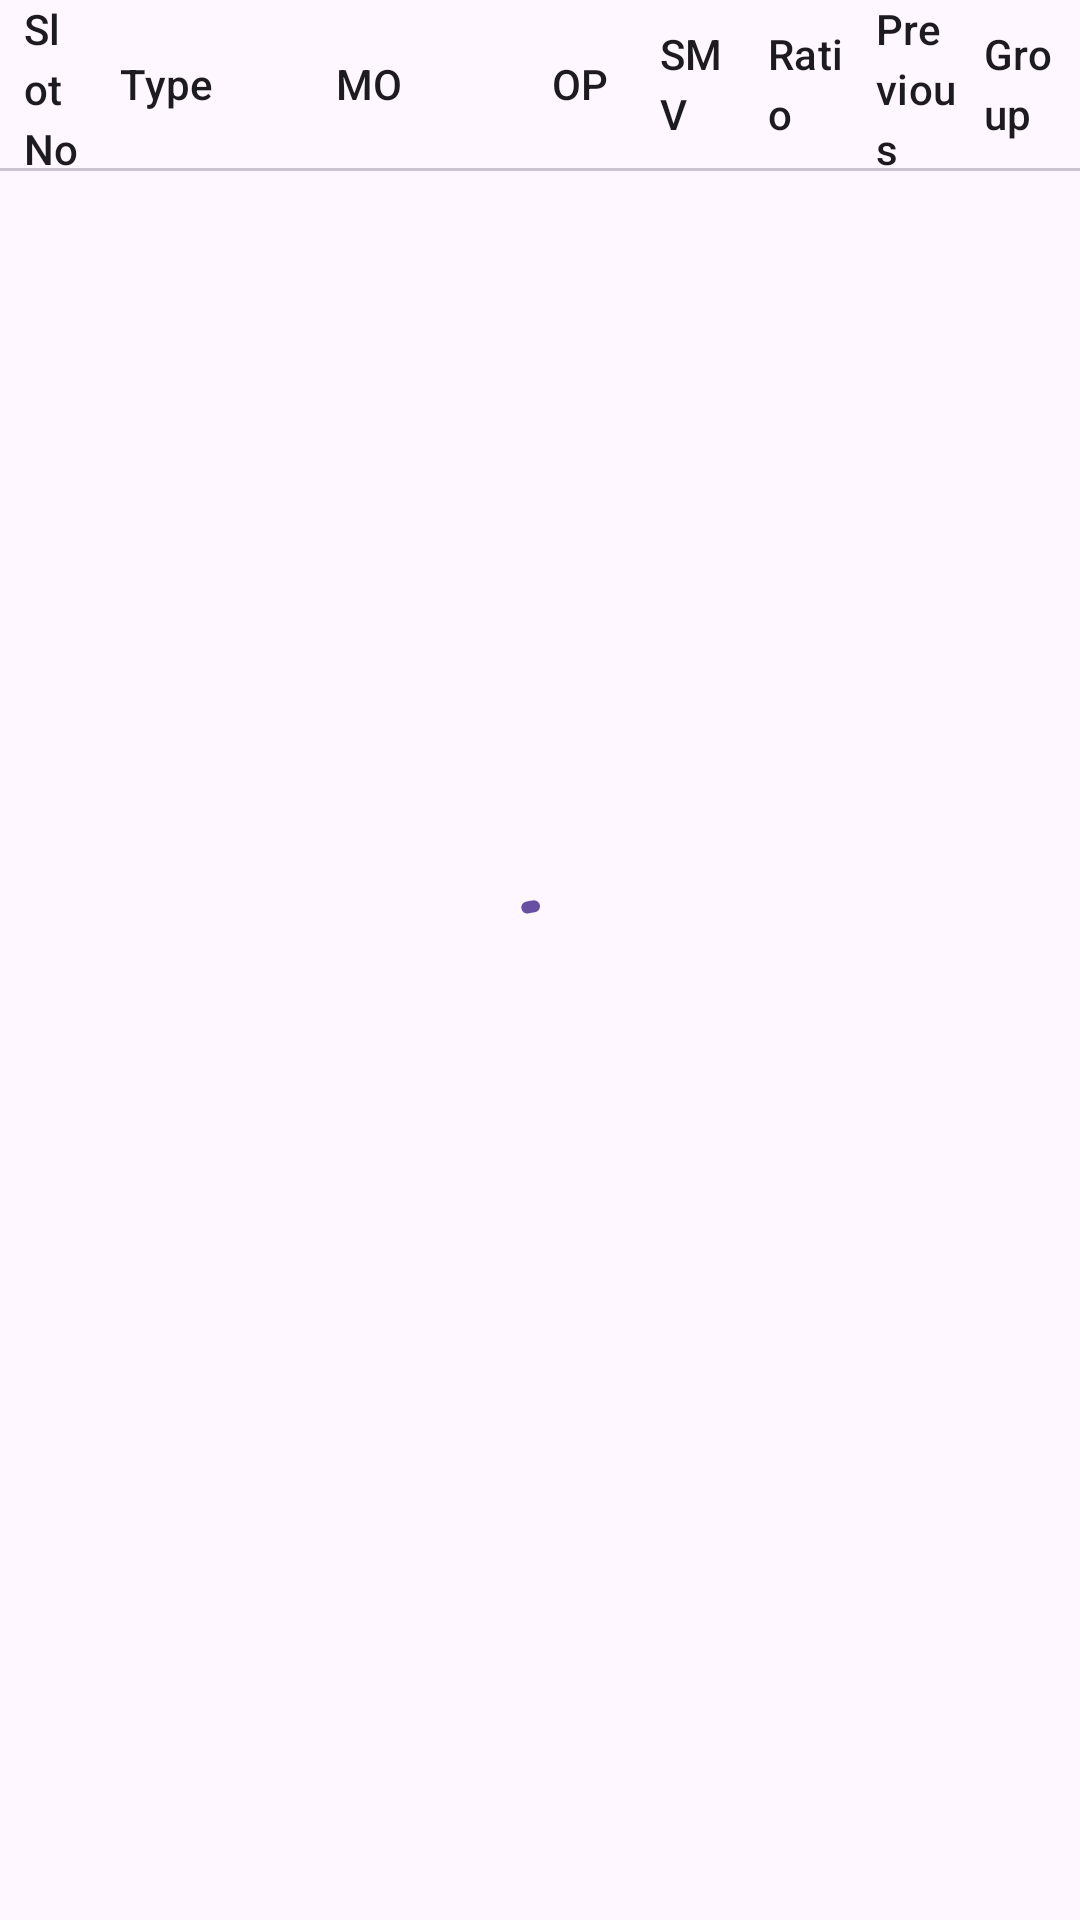

Reconstruct the res/layout file that produces this screen, plus the resources it refers to.
<!-- AndroidManifest.xml: application theme Theme.Note -->
<!-- res/layout/fragment_assignment.xml -->
<?xml version="1.0" encoding="utf-8"?>
<androidx.coordinatorlayout.widget.CoordinatorLayout xmlns:android="http://schemas.android.com/apk/res/android"
    xmlns:app="http://schemas.android.com/apk/res-auto"
    xmlns:tools="http://schemas.android.com/tools"
    android:layout_width="match_parent"
    android:layout_height="match_parent"
    tools:context=".ui.assignment.AssignmentFragment">

    <LinearLayout
        android:layout_width="match_parent"
        android:layout_height="match_parent"
        android:orientation="vertical">

        <LinearLayout
            android:layout_width="match_parent"
            android:layout_height="56dp"
            android:orientation="horizontal"
            android:weightSum="10">

            <com.google.android.material.textview.MaterialTextView
                style="@style/TextAppearance.Material3.TitleSmall"
                android:layout_width="0dp"
                android:layout_height="match_parent"
                android:layout_weight="1"
                android:gravity="center|start"
                android:paddingStart="8dp"
                android:paddingEnd="4dp"
                android:text="Slot No" />

            <com.google.android.material.textview.MaterialTextView
                style="@style/TextAppearance.Material3.TitleSmall"
                android:layout_width="0dp"
                android:layout_height="match_parent"
                android:layout_weight="2"
                android:gravity="center|start"
                android:paddingStart="4dp"
                android:paddingEnd="4dp"
                android:text="Type" />

            <com.google.android.material.textview.MaterialTextView
                style="@style/TextAppearance.Material3.TitleSmall"
                android:layout_width="0dp"
                android:layout_height="match_parent"
                android:layout_weight="2"
                android:gravity="center|start"
                android:paddingStart="4dp"
                android:paddingEnd="4dp"
                android:text="MO" />

            <com.google.android.material.textview.MaterialTextView
                style="@style/TextAppearance.Material3.TitleSmall"
                android:layout_width="0dp"
                android:layout_height="match_parent"
                android:layout_weight="1"
                android:gravity="center|start"
                android:paddingStart="4dp"
                android:paddingEnd="4dp"
                android:text="OP" />

            <com.google.android.material.textview.MaterialTextView
                style="@style/TextAppearance.Material3.TitleSmall"
                android:layout_width="0dp"
                android:layout_height="match_parent"
                android:layout_weight="1"
                android:gravity="center|start"
                android:paddingStart="4dp"
                android:paddingEnd="4dp"
                android:text="SMV" />

            <com.google.android.material.textview.MaterialTextView
                style="@style/TextAppearance.Material3.TitleSmall"
                android:layout_width="0dp"
                android:layout_height="match_parent"
                android:layout_weight="1"
                android:gravity="center|start"
                android:paddingStart="4dp"
                android:paddingEnd="4dp"
                android:text="Ratio" />

            <com.google.android.material.textview.MaterialTextView
                style="@style/TextAppearance.Material3.TitleSmall"
                android:layout_width="0dp"
                android:layout_height="match_parent"
                android:layout_weight="1"
                android:gravity="center|start"
                android:paddingStart="4dp"
                android:paddingEnd="4dp"
                android:text="Previous" />

            <com.google.android.material.textview.MaterialTextView
                style="@style/TextAppearance.Material3.TitleSmall"
                android:layout_width="0dp"
                android:layout_height="match_parent"
                android:layout_weight="1"
                android:gravity="center|start"
                android:paddingStart="4dp"
                android:paddingEnd="8dp"
                android:text="Group" />
        </LinearLayout>

        <com.google.android.material.divider.MaterialDivider
            android:layout_width="match_parent"
            android:layout_height="wrap_content" />

        <androidx.recyclerview.widget.RecyclerView
            android:id="@+id/recycler_assignment"
            android:layout_width="match_parent"
            android:layout_height="match_parent"
            android:orientation="vertical"
            app:layoutManager="androidx.recyclerview.widget.LinearLayoutManager"
            tools:itemCount="5"
            tools:listitem="@layout/item_assignment" />
    </LinearLayout>

    <com.google.android.material.progressindicator.CircularProgressIndicator
        android:id="@+id/progress_circular"
        android:layout_width="wrap_content"
        android:layout_height="wrap_content"
        android:layout_gravity="center"
        android:indeterminate="true" />

</androidx.coordinatorlayout.widget.CoordinatorLayout>
<!-- res/layout/item_assignment.xml (included above) -->
<?xml version="1.0" encoding="utf-8"?>
<LinearLayout xmlns:android="http://schemas.android.com/apk/res/android"
    xmlns:tools="http://schemas.android.com/tools"
    android:layout_width="match_parent"
    android:layout_height="56dp"
    android:background="?selectableItemBackground"
    android:clickable="true"
    android:focusable="true"
    android:orientation="horizontal"
    android:weightSum="10">

    <com.google.android.material.textview.MaterialTextView
        android:id="@+id/text_slot_no"
        style="@style/TextAppearance.Material3.BodyMedium"
        android:layout_width="0dp"
        android:layout_height="match_parent"
        android:layout_weight="1"
        android:gravity="center|start"
        android:paddingStart="8dp"
        android:paddingEnd="4dp"
        tools:text="1" />

    <com.google.android.material.textview.MaterialTextView
        android:id="@+id/text_type"
        style="@style/TextAppearance.Material3.BodyMedium"
        android:layout_width="0dp"
        android:layout_height="match_parent"
        android:layout_weight="2"
        android:gravity="center|start"
        android:paddingStart="4dp"
        android:paddingEnd="4dp"
        tools:text="MoOpAssignment" />

    <com.google.android.material.textview.MaterialTextView
        android:id="@+id/text_mo"
        style="@style/TextAppearance.Material3.BodyMedium"
        android:layout_width="0dp"
        android:layout_height="match_parent"
        android:layout_weight="2"
        android:gravity="center|start"
        android:paddingStart="4dp"
        android:paddingEnd="4dp"
        tools:text="E7-08595A" />

    <com.google.android.material.textview.MaterialTextView
        android:id="@+id/text_op"
        style="@style/TextAppearance.Material3.BodyMedium"
        android:layout_width="0dp"
        android:layout_height="match_parent"
        android:layout_weight="1"
        android:gravity="center|start"
        android:paddingStart="4dp"
        android:paddingEnd="4dp"
        tools:text="2,3,4" />

    <com.google.android.material.textview.MaterialTextView
        android:id="@+id/text_smv"
        style="@style/TextAppearance.Material3.BodyMedium"
        android:layout_width="0dp"
        android:layout_height="match_parent"
        android:layout_weight="1"
        android:gravity="center|start"
        android:paddingStart="4dp"
        android:paddingEnd="4dp"
        tools:text="5.6" />

    <com.google.android.material.textview.MaterialTextView
        android:id="@+id/text_ratio"
        style="@style/TextAppearance.Material3.BodyMedium"
        android:layout_width="0dp"
        android:layout_height="match_parent"
        android:layout_weight="1"
        android:gravity="center|start"
        android:paddingStart="4dp"
        android:paddingEnd="4dp"
        tools:text="100,100,100" />

    <com.google.android.material.textview.MaterialTextView
        android:id="@+id/text_previous"
        style="@style/TextAppearance.Material3.BodyMedium"
        android:layout_width="0dp"
        android:layout_height="match_parent"
        android:layout_weight="1"
        android:gravity="center|start"
        android:paddingStart="4dp"
        android:paddingEnd="4dp"
        tools:text="0,0,0" />

    <com.google.android.material.textview.MaterialTextView
        android:id="@+id/text_group"
        style="@style/TextAppearance.Material3.BodyMedium"
        android:layout_width="0dp"
        android:layout_height="match_parent"
        android:layout_weight="1"
        android:gravity="center|start"
        android:paddingStart="4dp"
        android:paddingEnd="8dp"
        tools:text="false" />
</LinearLayout>
<!-- resources referenced by this layout -->
<resources>
  <style name="Theme.Note" parent="Base.Theme.Note" />
  <style name="Base.Theme.Note" parent="Theme.Material3.DayNight.NoActionBar">
          
          
          <item name="android:splitMotionEvents">false</item>
      </style>
</resources>
